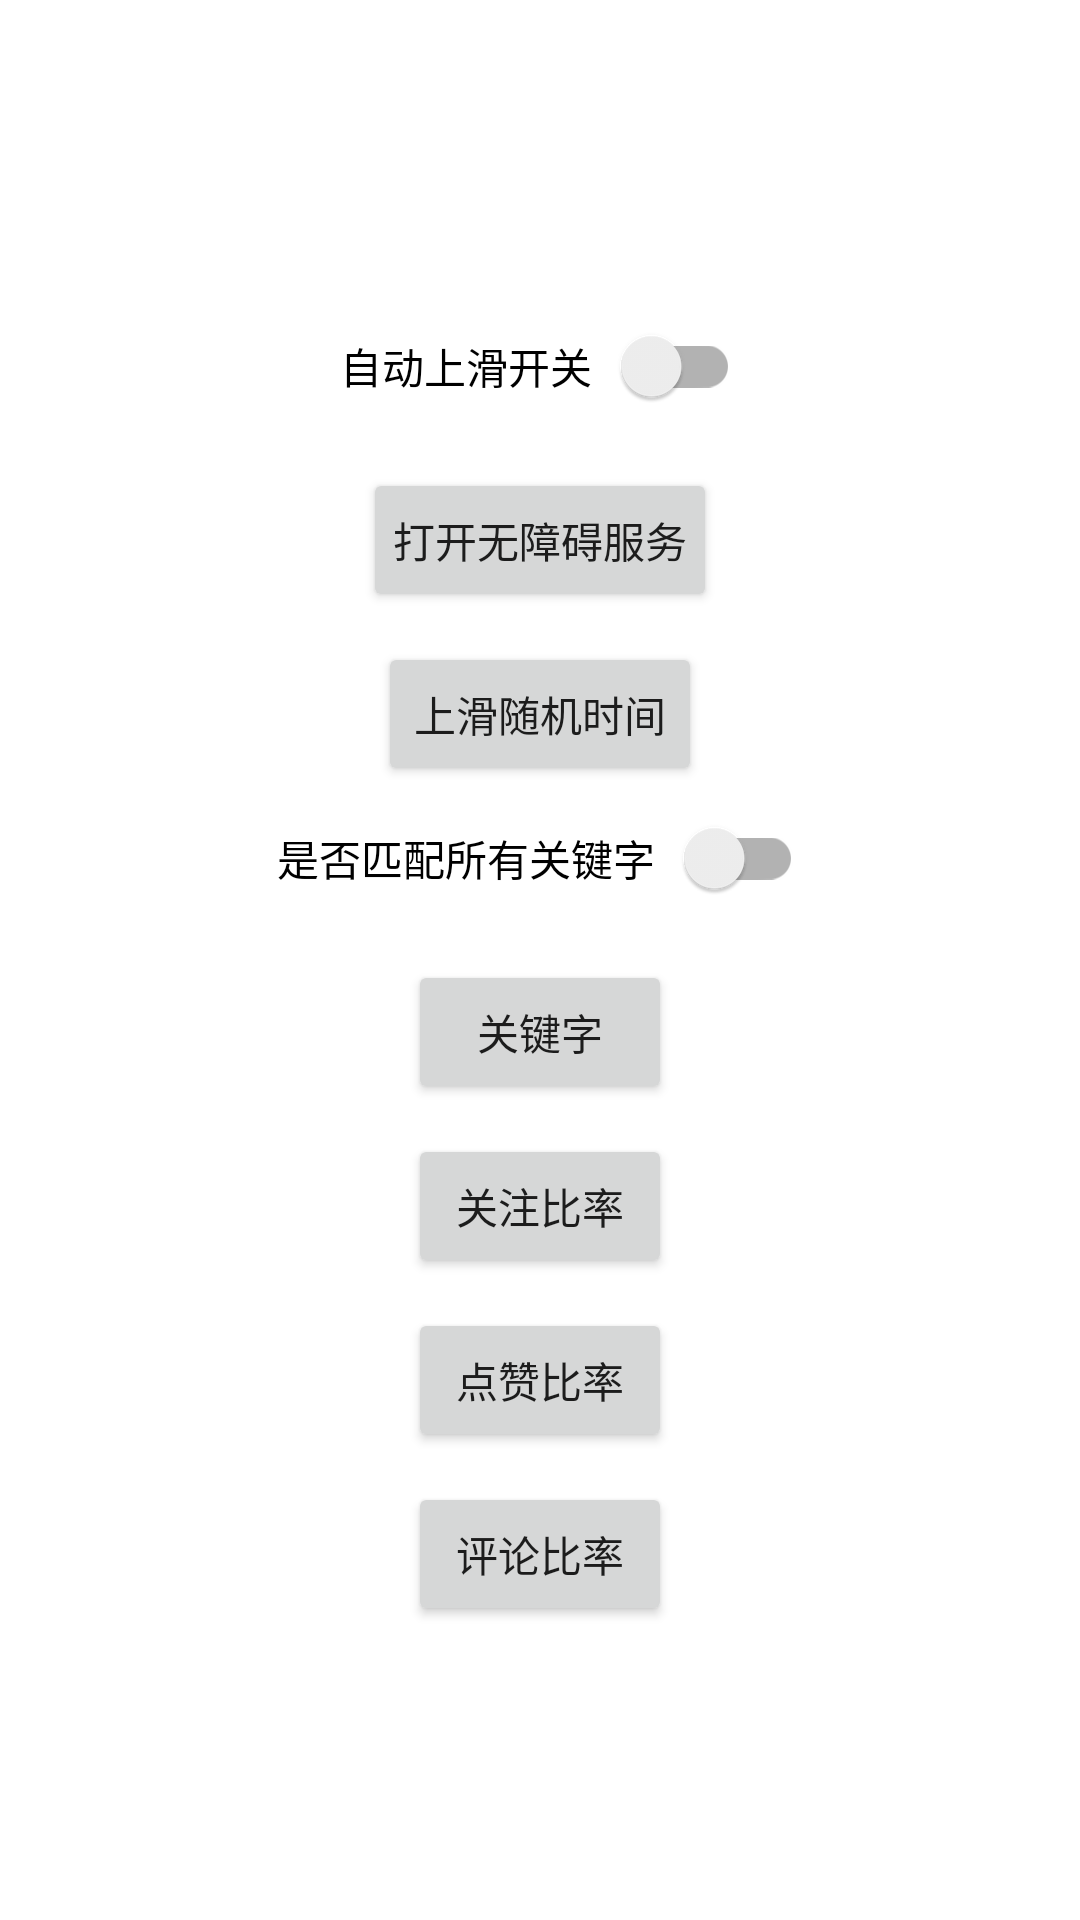

Here is an Android app screen rendered from its layout file. Give the layout XML and the strings, colors and styles it references.
<!-- AndroidManifest.xml: application theme Theme.AutoSwipe -->
<!-- res/layout/activity_main.xml -->
<?xml version="1.0" encoding="utf-8"?>
<LinearLayout xmlns:android="http://schemas.android.com/apk/res/android"
    xmlns:app="http://schemas.android.com/apk/res-auto"
    xmlns:tools="http://schemas.android.com/tools"
    android:layout_width="match_parent"
    android:layout_height="match_parent"
    android:gravity="center"
    android:orientation="vertical">
    <androidx.appcompat.widget.SwitchCompat
        android:id="@+id/auto_random_play"
        android:layout_width="wrap_content"
        android:layout_height="wrap_content"
        android:padding="10dp"
        app:switchPadding="10dp"
        android:text="自动上滑开关"/>
    <androidx.appcompat.widget.AppCompatButton
        android:id="@+id/openAccess"
        android:layout_width="wrap_content"
        android:layout_height="wrap_content"
        android:layout_gravity="center"
        android:layout_marginTop="10dp"
        android:padding="10dp"
        android:text="打开无障碍服务" />

    <androidx.appcompat.widget.AppCompatButton
        android:id="@+id/time"
        android:layout_width="wrap_content"
        android:layout_height="wrap_content"
        android:layout_marginTop="10dp"
        android:text="上滑随机时间" />

    <androidx.appcompat.widget.SwitchCompat
        android:id="@+id/include_all"
        android:layout_width="wrap_content"
        android:layout_height="wrap_content"
        android:padding="10dp"
        app:switchPadding="10dp"
        android:text="是否匹配所有关键字"/>

    <androidx.appcompat.widget.AppCompatButton
        android:id="@+id/keywords"
        android:layout_width="wrap_content"
        android:layout_height="wrap_content"
        android:layout_marginTop="10dp"
        android:text="关键字" />
    <androidx.appcompat.widget.AppCompatButton
        android:id="@+id/followRate"
        android:layout_width="wrap_content"
        android:layout_height="wrap_content"
        android:layout_marginTop="10dp"
        android:text="关注比率" />
    <androidx.appcompat.widget.AppCompatButton
        android:id="@+id/niceRate"
        android:layout_width="wrap_content"
        android:layout_height="wrap_content"
        android:layout_marginTop="10dp"
        android:text="点赞比率" />
    <androidx.appcompat.widget.AppCompatButton
        android:id="@+id/commentRate"
        android:layout_width="wrap_content"
        android:layout_height="wrap_content"
        android:layout_marginTop="10dp"
        android:text="评论比率" />
    <androidx.appcompat.widget.AppCompatButton
        android:id="@+id/lingyongmoney"
        android:layout_width="wrap_content"
        android:layout_height="wrap_content"
        android:text="快手"
        android:visibility="gone"/>
    <androidx.appcompat.widget.AppCompatButton
        android:id="@+id/zhuanke"
        android:layout_width="wrap_content"
        android:layout_height="wrap_content"
        android:text="趣头条"
        android:visibility="gone"/>

    <androidx.appcompat.widget.AppCompatButton
        android:id="@+id/app_list"
        android:layout_width="wrap_content"
        android:layout_height="wrap_content"
        android:text="应用列表"
        android:visibility="gone"/>
</LinearLayout>
<!-- resources referenced by this layout -->
<resources>
  <style name="Theme.AutoSwipe" parent="Theme.MaterialComponents.DayNight.DarkActionBar">
          
          <item name="colorPrimary">@color/purple_500</item>
          <item name="colorPrimaryVariant">@color/purple_700</item>
          <item name="colorOnPrimary">@color/white</item>
          
          <item name="colorSecondary">@color/teal_200</item>
          <item name="colorSecondaryVariant">@color/teal_700</item>
          <item name="colorOnSecondary">@color/black</item>
          
          <item name="android:statusBarColor" tools:targetApi="l">?attr/colorPrimaryVariant</item>
          
      </style>
  <color name="purple_500">#FF6200EE</color>
  <color name="purple_700">#FF3700B3</color>
  <color name="white">#FFFFFFFF</color>
  <color name="teal_200">#FF03DAC5</color>
  <color name="teal_700">#FF018786</color>
  <color name="black">#FF000000</color>
</resources>
